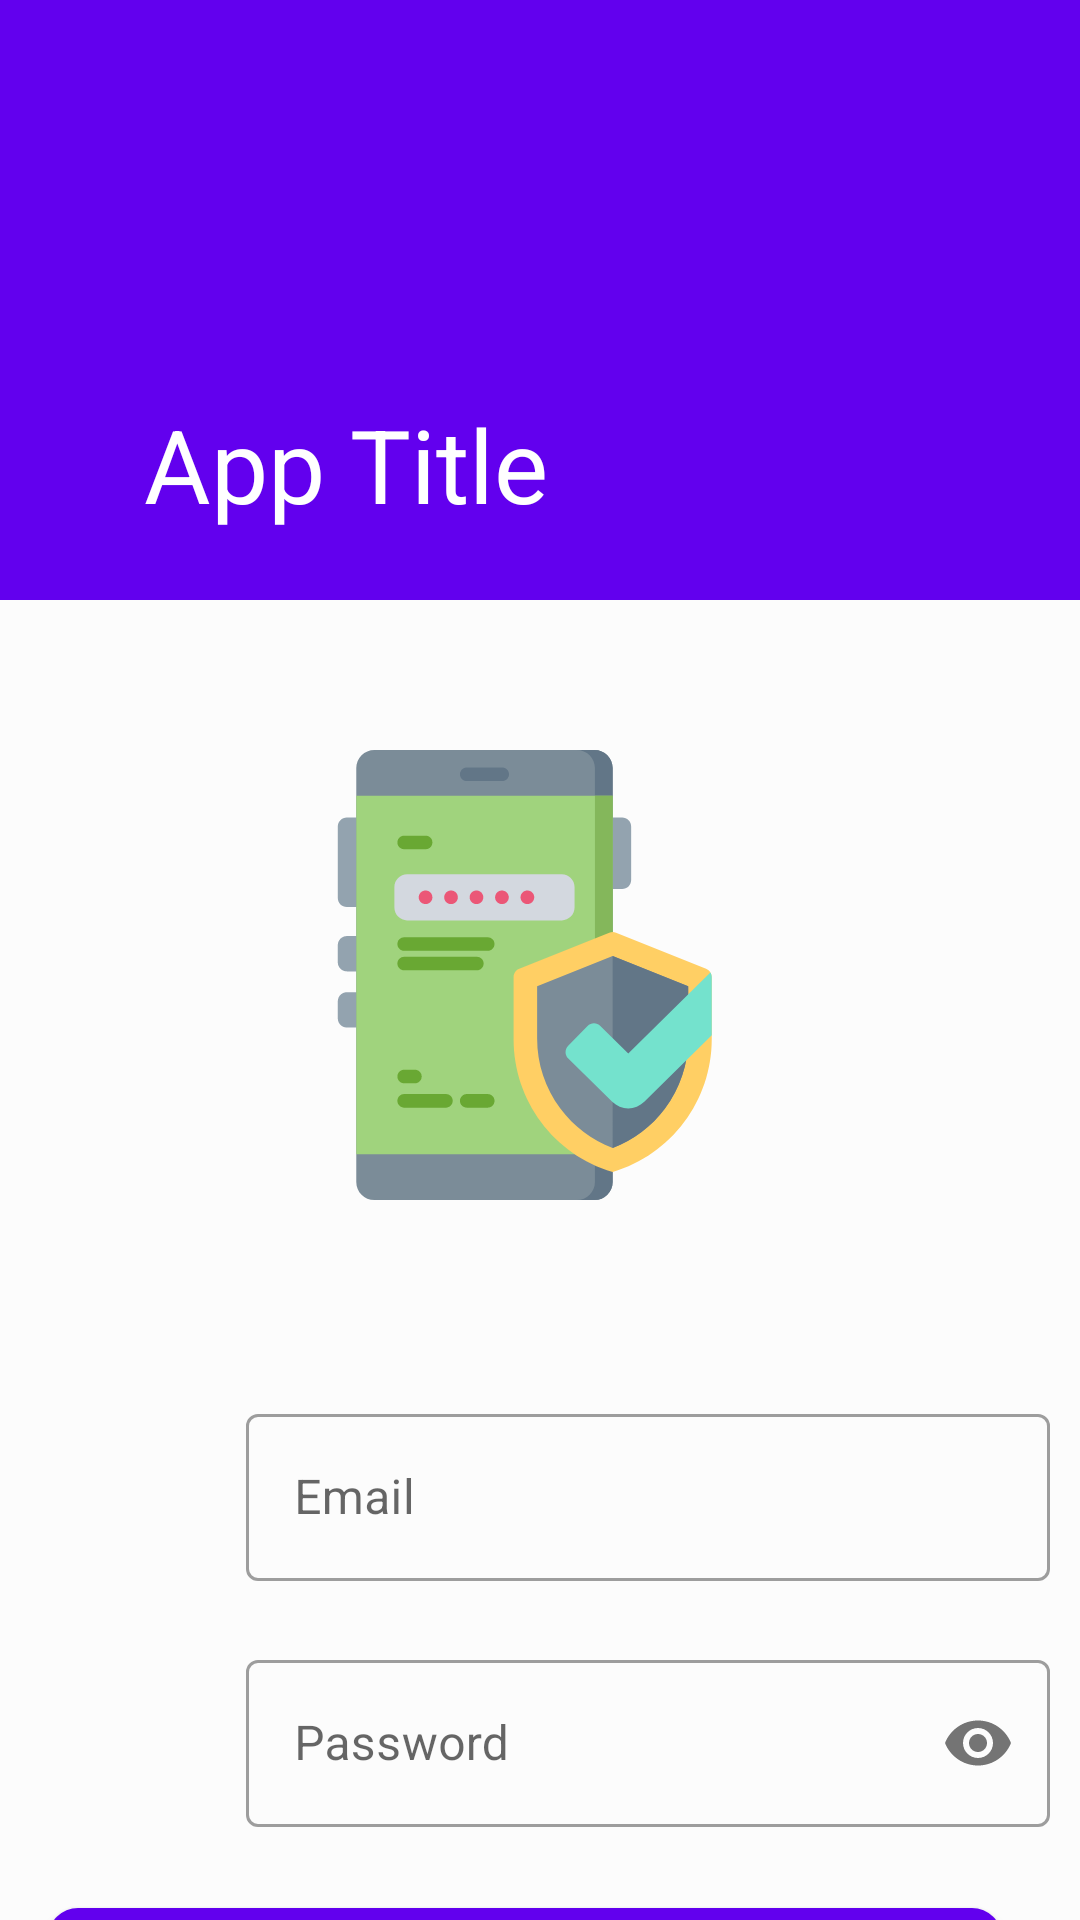

Layout XML and referenced resources for this Android screen:
<!-- AndroidManifest.xml: activity theme Material -->
<!-- res/layout/activity_main.xml -->
<?xml version="1.0" encoding="utf-8"?>
<androidx.coordinatorlayout.widget.CoordinatorLayout xmlns:android="http://schemas.android.com/apk/res/android"
        xmlns:app="http://schemas.android.com/apk/res-auto"
        xmlns:tools="http://schemas.android.com/tools"
        android:layout_width="match_parent"
        android:layout_height="match_parent"
        android:background="#fcfcfc"
        tools:context=".MainActivity">

    <com.google.android.material.appbar.AppBarLayout
            android:id="@+id/appbar"
            android:layout_width="match_parent"
            android:layout_height="200dp"
            android:theme="@style/ThemeOverlay.AppCompat.Dark.ActionBar">

        <com.google.android.material.appbar.CollapsingToolbarLayout
                android:id="@+id/collapsing_toolbar"
                android:layout_width="match_parent"
                android:layout_height="match_parent"
                android:background="@drawable/material_bar_background"
                app:contentScrim="?attr/colorPrimary"
                app:expandedTitleMarginEnd="@dimen/collapsing_title_margin_end"
                app:expandedTitleMarginStart="@dimen/title_margin_start"
                app:layout_scrollFlags="exitUntilCollapsed|scroll"
                app:title="App Title">

            <androidx.appcompat.widget.Toolbar
                    android:id="@+id/toolbar"
                    android:layout_width="match_parent"
                    android:layout_height="?attr/actionBarSize"
                    app:layout_collapseMode="pin"
                    app:popupTheme="@style/ThemeOverlay.AppCompat.Light"/>
        </com.google.android.material.appbar.CollapsingToolbarLayout>
    </com.google.android.material.appbar.AppBarLayout>

    <androidx.core.widget.NestedScrollView
            android:layout_width="match_parent"
            android:layout_height="match_parent"
            app:layout_behavior="@string/appbar_scrolling_view_behavior">

        <include layout="@layout/login_activity_view" />
    </androidx.core.widget.NestedScrollView>
</androidx.coordinatorlayout.widget.CoordinatorLayout>
<!-- res/layout/login_activity_view.xml (included above) -->
<LinearLayout
        android:orientation="vertical"
        android:id="@+id/container"
        android:layout_width="match_parent"
        android:layout_height="wrap_content"
        xmlns:android="http://schemas.android.com/apk/res/android" xmlns:app="http://schemas.android.com/apk/res-auto"

        xmlns:tools="http://schemas.android.com/tools"
        tools:showIn="@layout/activity_main"
        android:layout_marginEnd="10dp"
>


    <ImageView
            android:layout_width="150dp"
            android:layout_height="150dp"
            android:layout_gravity="center_horizontal"
            android:layout_margin="50dp"
            android:src="@drawable/ic_icon_login_logo_screen"
    />
    <LinearLayout
            android:layout_width="match_parent"
            android:layout_height="wrap_content"
            android:orientation="horizontal"
    >
        <ImageView
                android:layout_width="@dimen/icon_text_fields"
                android:layout_height="@dimen/icon_text_fields"
                android:src="@drawable/ic_account_circle_blue_24dp"
                android:layout_gravity="center_vertical"
                android:layout_margin="@dimen/activity_horizontal_margin"
        />
        <com.google.android.material.textfield.TextInputLayout
                android:layout_width="match_parent"
                android:layout_height="wrap_content"
                style="@style/Widget.MaterialComponents.TextInputLayout.OutlinedBox"
                android:layout_marginTop="@dimen/activity_vertical_margin"
        >
            <com.google.android.material.textfield.TextInputEditText
                    android:id="@+id/email"
                    android:layout_width="match_parent"
                    android:layout_height="wrap_content"
                    android:hint="@string/prompt_email"
                    android:inputType="textEmailAddress"
                    android:paddingStart="@dimen/activity_horizontal_margin"
                    android:paddingEnd="@dimen/activity_horizontal_margin"
                    android:selectAllOnFocus="true"
            />
        </com.google.android.material.textfield.TextInputLayout>
    </LinearLayout>


    <LinearLayout
            android:layout_width="match_parent"
            android:layout_height="wrap_content"
            android:orientation="horizontal"
    >
        <ImageView
                android:layout_width="@dimen/icon_text_fields"
                android:layout_height="@dimen/icon_text_fields"
                android:src="@drawable/ic_password_blue_24dp"
                android:layout_gravity="center_vertical"
                android:layout_margin="@dimen/activity_horizontal_margin"
        />
        <com.google.android.material.textfield.TextInputLayout
                android:layout_width="match_parent"
                android:layout_height="wrap_content"
                android:layout_marginTop="@dimen/activity_vertical_margin"
                style="@style/Widget.MaterialComponents.TextInputLayout.OutlinedBox"
                app:passwordToggleEnabled="true"
        >
            <com.google.android.material.textfield.TextInputEditText
                    android:id="@+id/password"
                    android:layout_width="match_parent"
                    android:layout_height="wrap_content"

                    android:hint="@string/prompt_password"
                    android:imeActionLabel="@string/action_sign_in_short"
                    android:imeOptions="actionDone"
                    android:inputType="textPassword"
                    android:selectAllOnFocus="true"

                    android:paddingStart="@dimen/activity_horizontal_margin"
                    android:paddingEnd="@dimen/activity_horizontal_margin"
            />
        </com.google.android.material.textfield.TextInputLayout>
    </LinearLayout>

    <com.google.android.material.button.MaterialButton
            android:id="@+id/login"
            android:layout_width="match_parent"
            android:layout_height="wrap_content"
            android:layout_gravity="center"
            android:layout_marginTop="16dp"
            android:layout_marginBottom="64dp"
            android:layout_marginStart="@dimen/activity_horizontal_margin"
            android:layout_marginEnd="@dimen/activity_horizontal_margin"
            android:text="@string/action_sign_in"
            app:cornerRadius="@dimen/corner_radius_button"
    />
</LinearLayout>
<!-- resources referenced by this layout -->
<resources>
  <dimen name="activity_horizontal_margin">16dp</dimen>
  <dimen name="activity_vertical_margin">16dp</dimen>
  <dimen name="collapsing_title_margin_end">64dp</dimen>
  <dimen name="corner_radius_button">10dp</dimen>
  <dimen name="icon_text_fields">50dp</dimen>
  <dimen name="title_margin_start">48dp</dimen>
  <!-- drawable ic_icon_login_logo_screen: vector/xml drawable (drawable, 6656 chars, omitted) -->
  <string name="action_sign_in">Sign in</string>
  <string name="action_sign_in_short">Sign in</string>
  <string name="prompt_email">Email</string>
  <string name="prompt_password">Password</string>
  <style name="Material" parent="Theme.MaterialComponents.Light.NoActionBar">
          
          <item name="colorPrimary">@color/colorPrimary</item>
          <item name="colorPrimaryDark">@color/colorPrimaryDark</item>
          <item name="colorAccent">@color/colorAccent</item>
      </style>
  <!-- not gathered from this repository: default colours our renderer supplied (Android Studio template values) -->
  <color name="colorPrimary">#FF6200EE</color>
  <color name="colorPrimaryDark">#FF3700B3</color>
  <color name="colorAccent">#FF03DAC5</color>
</resources>
